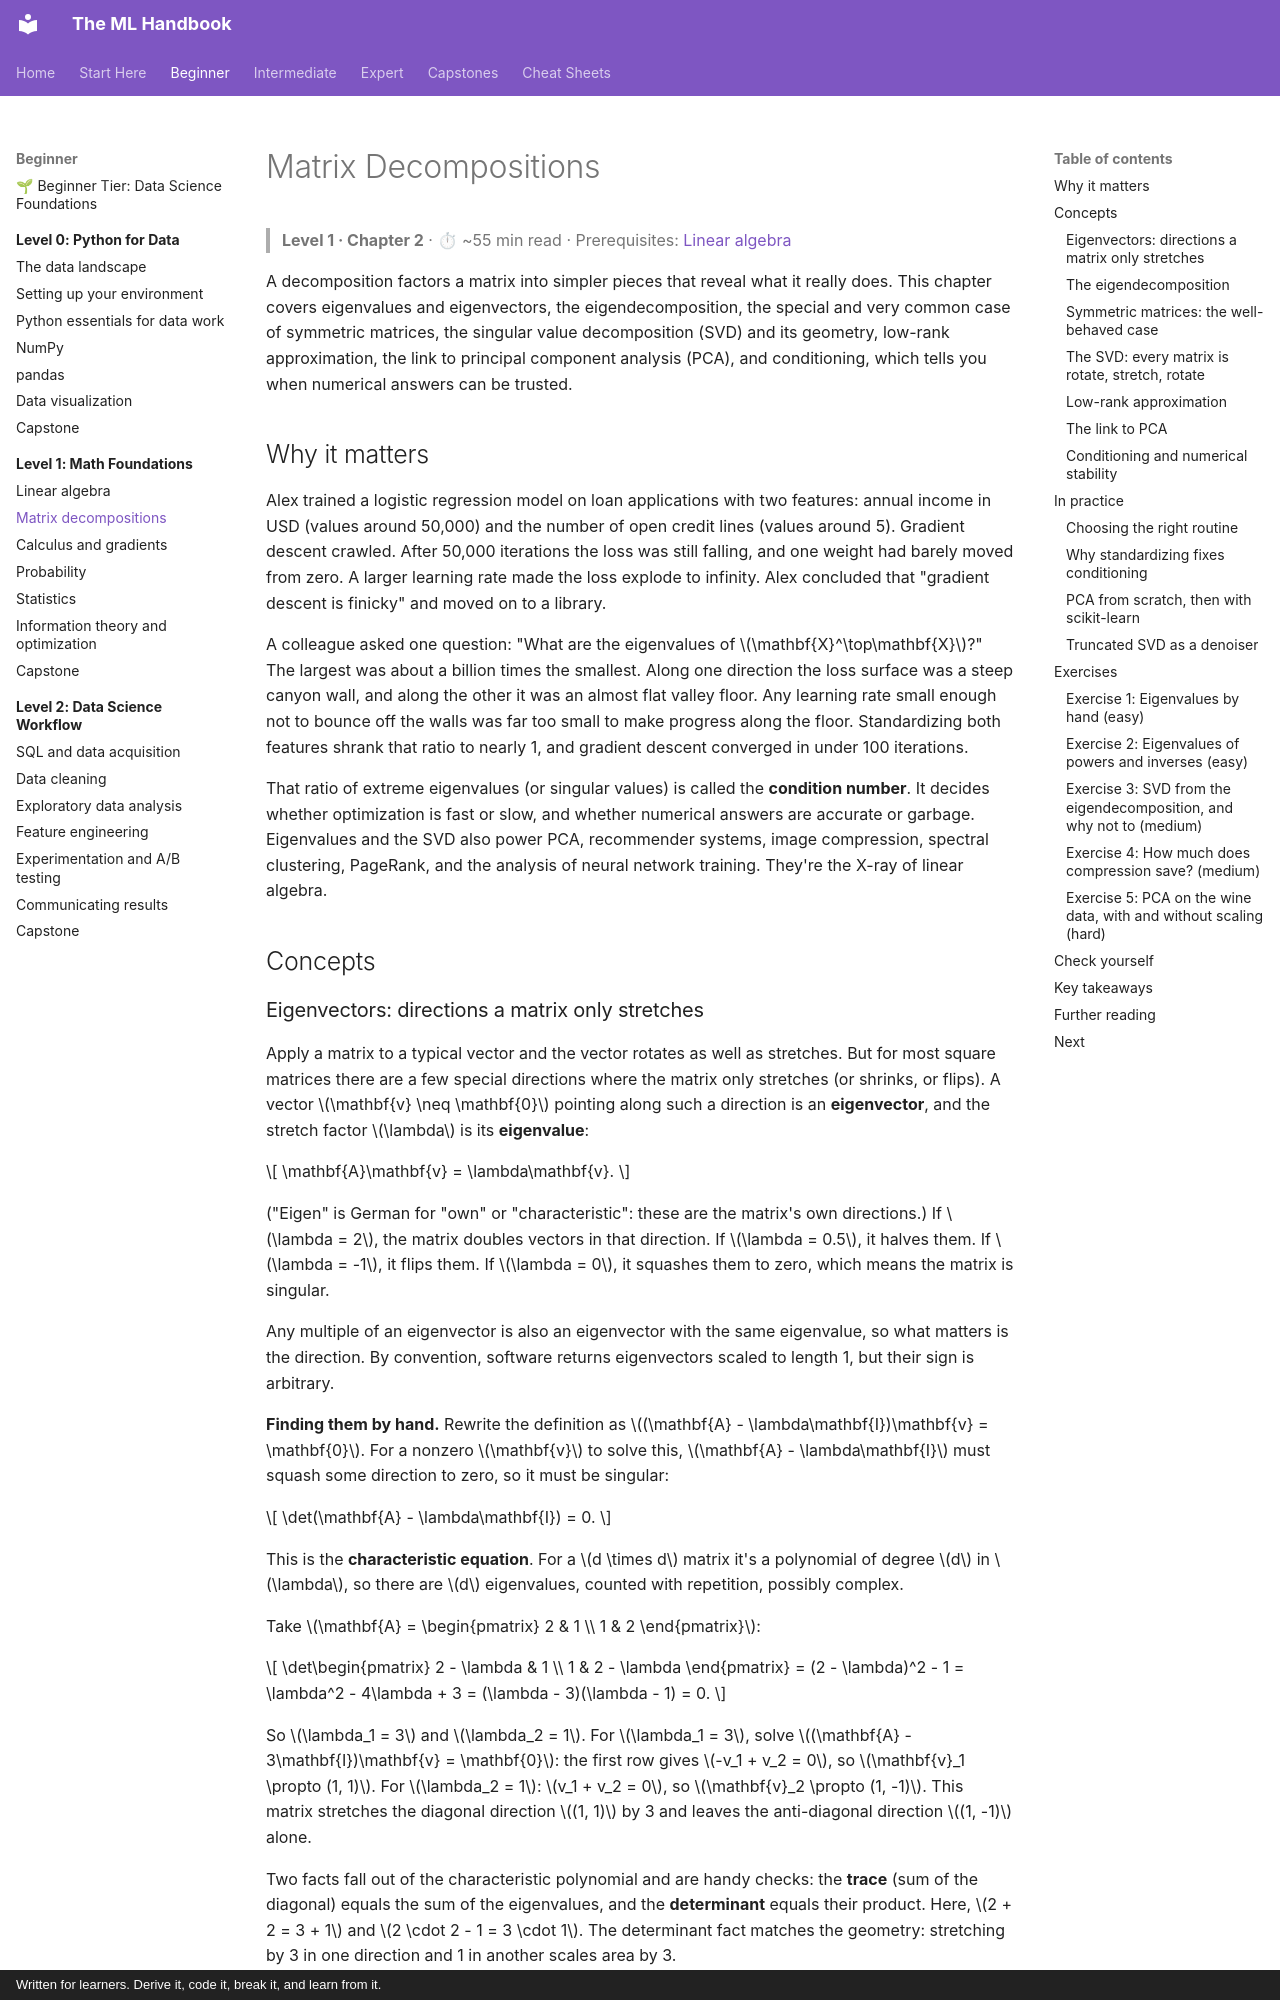

repository: astroboy1183/ml-handbook · page: chapters/01-math-foundations/02-matrix-decompositions/index.html · generator: mkdocs · copyright: Written for learners. Derive it, code it, break it, and learn from it.

# Matrix Decompositions

> **Level 1 · Chapter 2** · ⏱ ~55 min read · Prerequisites: [Linear algebra](01-linear-algebra.md)

A decomposition factors a matrix into simpler pieces that reveal what it really does. This chapter covers eigenvalues and eigenvectors, the eigendecomposition, the special and very common case of symmetric matrices, the singular value decomposition (SVD) and its geometry, low-rank approximation, the link to principal component analysis (PCA), and conditioning, which tells you when numerical answers can be trusted.

## Why it matters

Alex trained a logistic regression model on loan applications with two features: annual income in USD (values around 50,000) and the number of open credit lines (values around 5). Gradient descent crawled. After 50,000 iterations the loss was still falling, and one weight had barely moved from zero. A larger learning rate made the loss explode to infinity. Alex concluded that "gradient descent is finicky" and moved on to a library.

A colleague asked one question: "What are the eigenvalues of $\mathbf{X}^\top\mathbf{X}$?" The largest was about a billion times the smallest. Along one direction the loss surface was a steep canyon wall, and along the other it was an almost flat valley floor. Any learning rate small enough not to bounce off the walls was far too small to make progress along the floor. Standardizing both features shrank that ratio to nearly 1, and gradient descent converged in under 100 iterations.

That ratio of extreme eigenvalues (or singular values) is called the **condition number**. It decides whether optimization is fast or slow, and whether numerical answers are accurate or garbage. Eigenvalues and the SVD also power PCA, recommender systems, image compression, spectral clustering, PageRank, and the analysis of neural network training. They're the X-ray of linear algebra.

## Concepts
